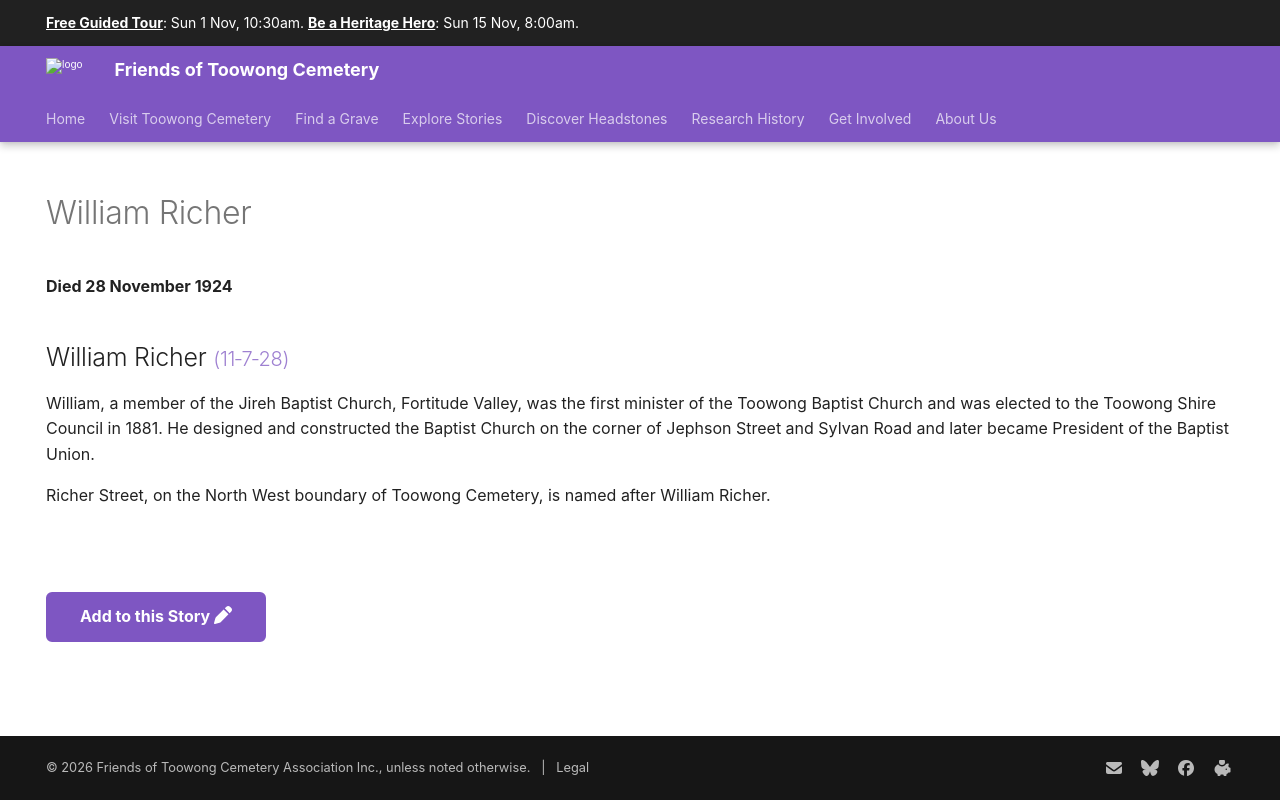

repository: 1871fotc/1871fotc.github.io · page: research/william-richer/index.html · generator: mkdocs

---
title: William Richer
description: First minister of the Toowong Baptist Church and elected to the Toowong Shire Council in 1881
hide:
  - toc
  - navigation 
---

# William Richer

**Died 28 November 1924**

--8<-- "snippets/william-richer.md"

--8<-- "snippets/add-to-this-story.md"
